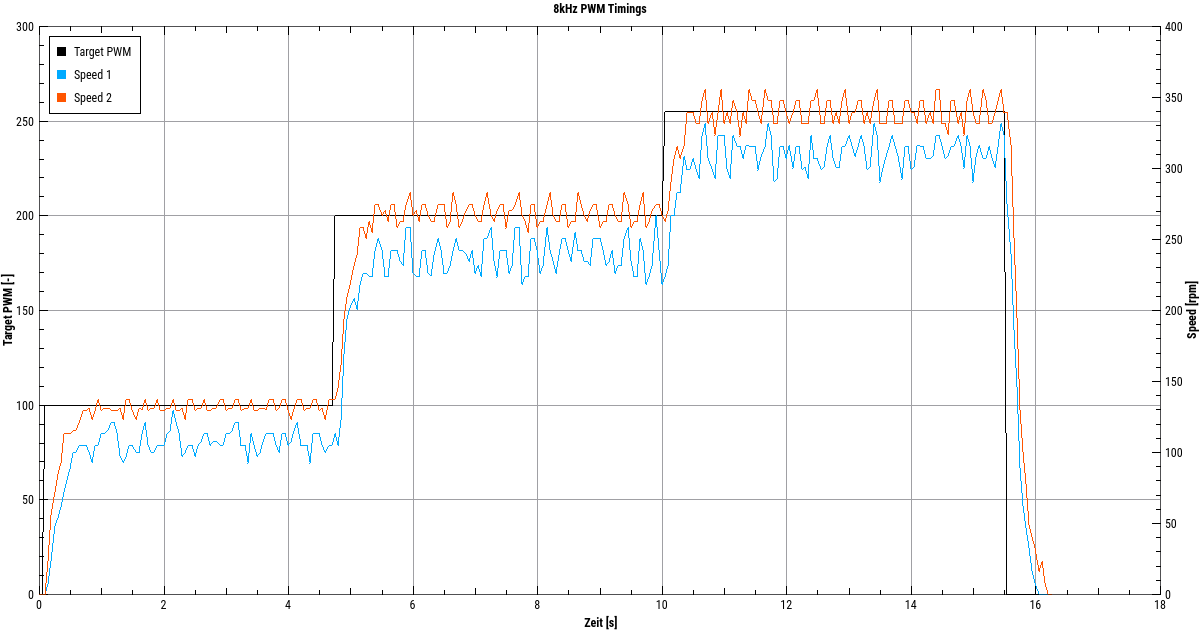

The table this chart was drawn from, first rows:
Zeit  [s]	Target PWM	Speed 1 [rpm]	Speed 2 [rpm]
0	0	0	0
0.05	0	0	0
0.1	100	0	0
0.15	100	8.08	24.25
0.2	100	24.25	56.59
0.25	100	48.51	72.76
0.3	100	54.02	84.89
0.35	100	61.74	92.61
0.4	100	72.76	113.2
0.45	100	80.85	113.2
0.5	100	88.93	113.2
0.55	100	100.3	115.8
0.6	100	100.3	115.8
0.65	100	105.1	121.3
0.7	100	105.1	129.3
0.75	100	105.1	129.3
0.8	100	100.3	131.2
0.85	100	92.61	123.5
0.9	100	105.1	129.3
0.95	100	105.1	137.4
1	100	113.2	129.3
1.05	100	113.2	131.2
1.1	100	115.8	131.2
1.15	100	121.3	129.3
1.2	100	121.3	129.3
1.25	100	113.2	129.3
1.3	100	97.02	131.2
1.35	100	92.61	123.5
1.4	100	97.02	137.4
1.45	100	105.1	137.4
1.5	100	105.1	129.3
1.55	100	100.3	123.5
1.6	100	100.3	131.2
1.65	100	113.2	129.3
1.7	100	121.3	137.4
1.75	100	105.1	129.3
1.8	100	100.3	131.2
1.85	100	100.3	131.2
1.9	100	105.1	137.4
1.95	100	105.1	129.3
2	100	105.1	129.3
2.05	100	113.2	131.2
2.1	100	115.8	131.2
2.15	100	129.3	137.4
2.2	100	121.3	129.3
2.25	100	113.2	129.3
2.3	100	97.02	131.2
2.35	100	100.3	123.5
2.4	100	105.1	137.4
2.45	100	105.1	137.4
2.5	100	97.02	129.3
2.55	100	105.1	131.2
2.6	100	108	131.2
2.65	100	113.2	137.4
2.7	100	113.2	129.3
2.75	100	105.1	129.3
2.8	100	108	131.2
2.85	100	108	131.2
2.9	100	105.1	137.4
2.95	100	105.1	137.4
... 266 more rows
